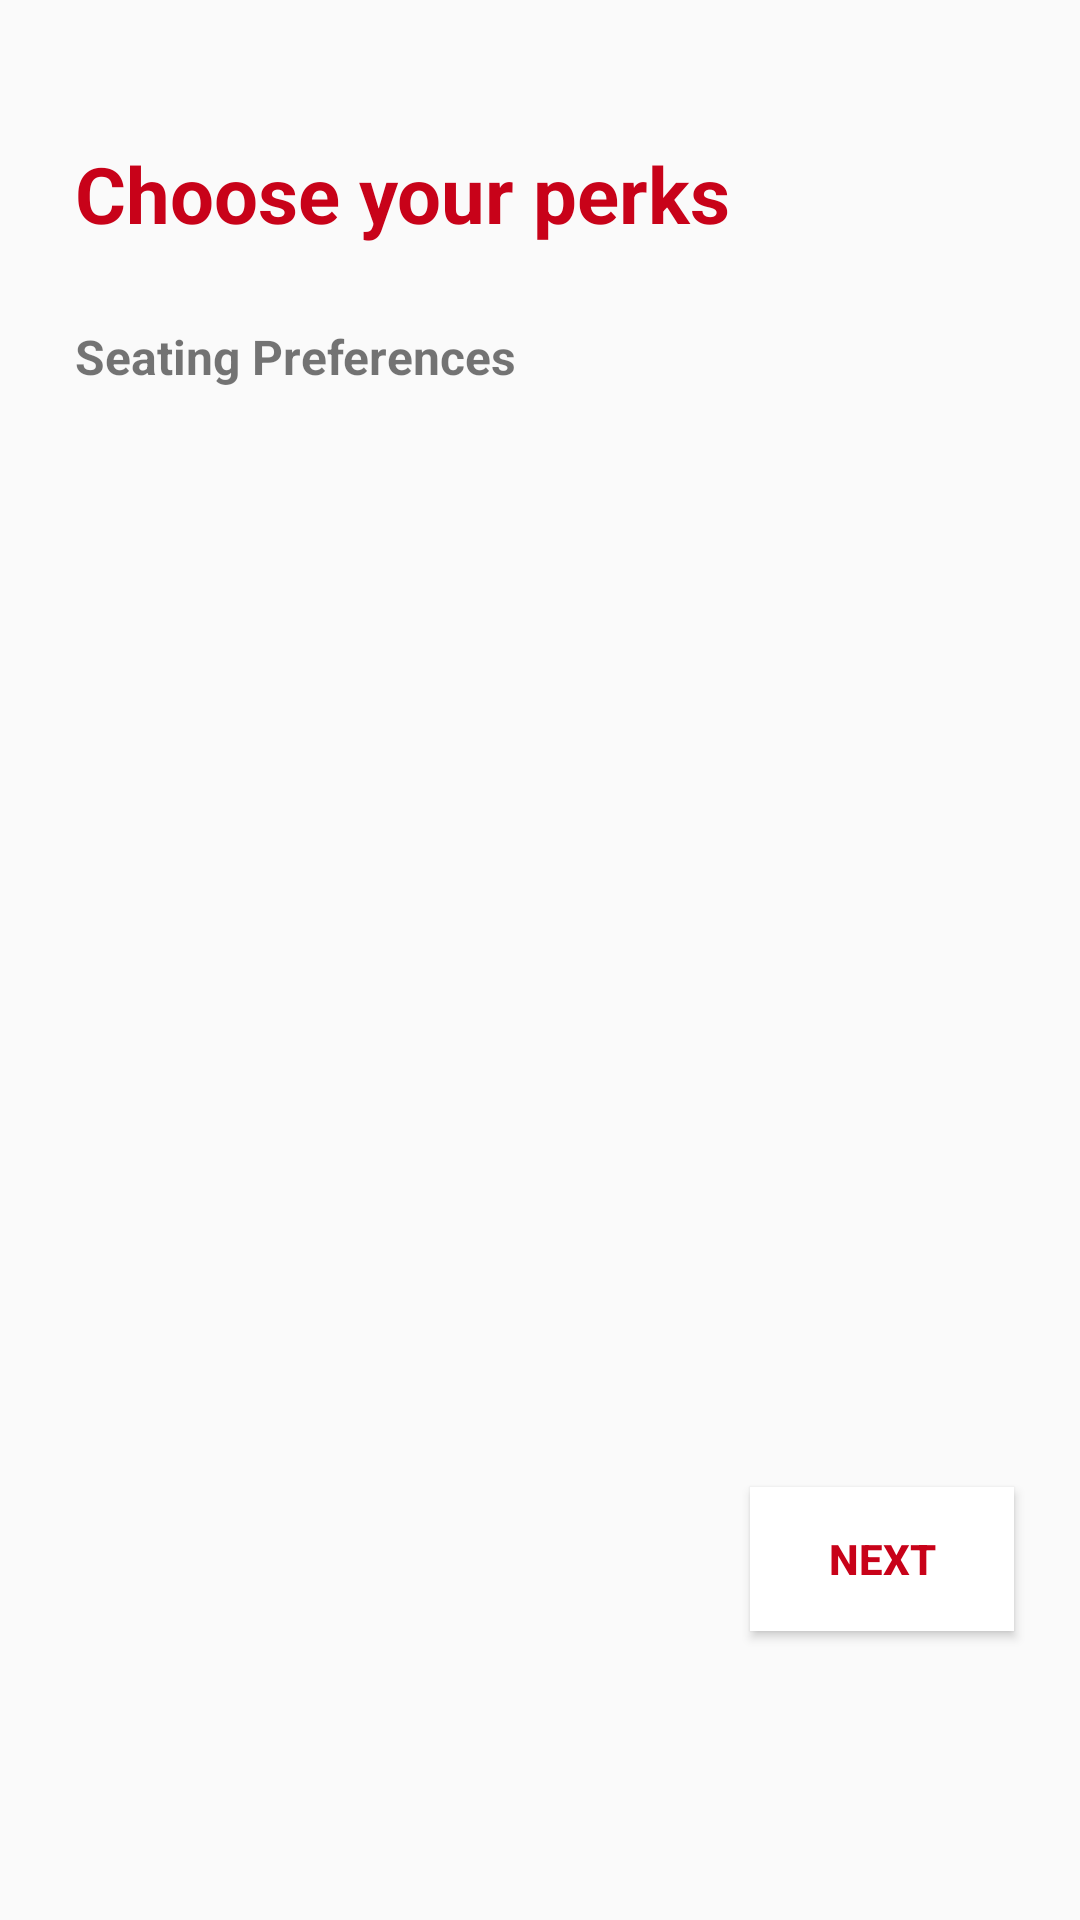

Reconstruct the res/layout file that produces this screen, plus the resources it refers to.
<!-- AndroidManifest.xml: application theme AppTheme -->
<!-- res/layout/activity_get_seat.xml -->
<?xml version="1.0" encoding="utf-8"?>
<RelativeLayout xmlns:android="http://schemas.android.com/apk/res/android"
    xmlns:card_view="http://schemas.android.com/apk/res-auto"
    android:orientation="vertical" android:layout_width="match_parent"
    android:layout_height="match_parent">

    <TextView
        android:text="Choose your perks"
        android:layout_width="wrap_content"
        android:textSize="26dp"
        android:textStyle="bold"
        android:textColor="#c80219"
        android:layout_height="wrap_content"
        android:layout_marginLeft="25dp"
        android:layout_marginStart="25dp"
        android:layout_marginTop="47dp"
        android:id="@+id/textView3"
        android:layout_alignParentTop="true"
        android:layout_alignParentLeft="true"
        android:layout_alignParentStart="true" />

    <TextView
        android:text="Seating Preferences"
        android:layout_width="wrap_content"
        android:layout_height="wrap_content"
        android:textSize="16dp"
        android:textStyle="bold"
        android:layout_below="@+id/textView3"
        android:layout_alignLeft="@+id/textView3"
        android:layout_alignStart="@+id/textView3"
        android:layout_marginTop="26dp"
        android:id="@+id/textView5" />


    <Button
        android:text="Next"
        android:textStyle="bold"
        android:background="#fff"
        android:elevation="3dp"
        android:textColor="#c80219"
        android:layout_width="wrap_content"
        android:layout_height="wrap_content"
        android:id="@+id/Next"
        android:layout_below="@+id/SeatingPref"
        android:layout_alignParentRight="true"
        android:layout_alignParentEnd="true"
        android:layout_marginRight="22dp"
        android:layout_marginEnd="22dp"
        android:layout_marginTop="16dp" />

    <ListView
        android:layout_width="match_parent"
        android:layout_height="350dp"
        android:id="@+id/SeatingPref"
        android:padding="30dp"
        android:layout_below="@+id/textView5"
        android:layout_alignParentLeft="true"
        android:layout_alignParentStart="true" />


</RelativeLayout>
<!-- resources referenced by this layout -->
<resources>
  <style name="AppTheme" parent="Theme.AppCompat.Light.NoActionBar">
          
          <item name="colorPrimaryDark">#fa001d</item>
          <item name="colorAccent">#c80219</item>
          <item name="android:textColorHint">#c80219</item>
      </style>
</resources>
